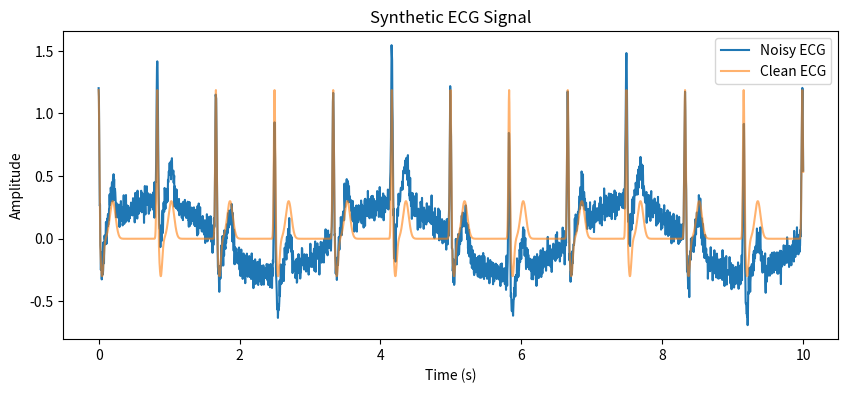
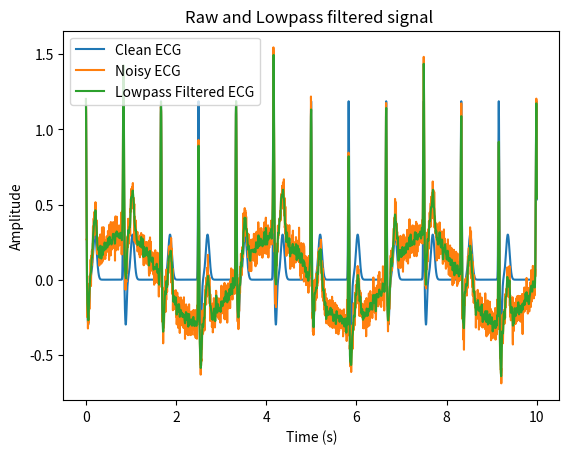
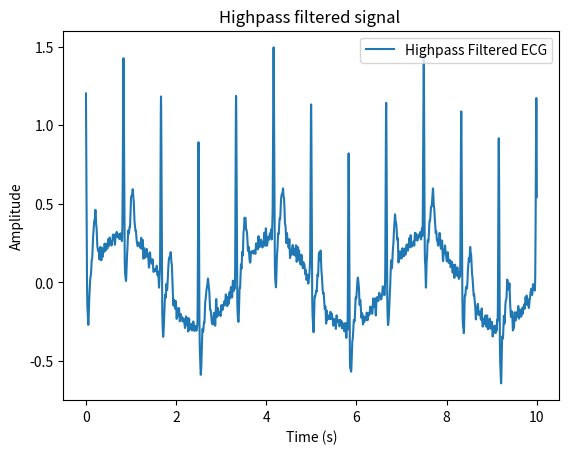
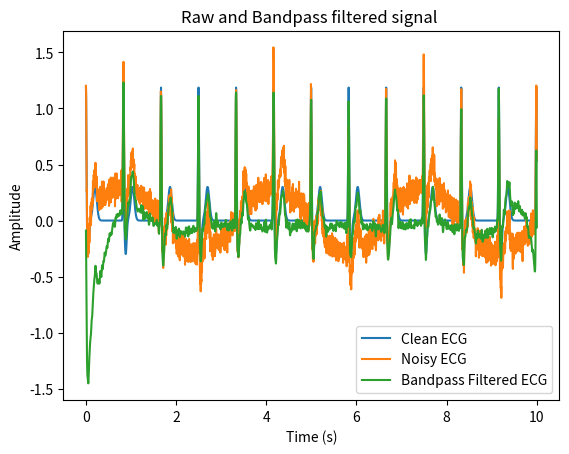
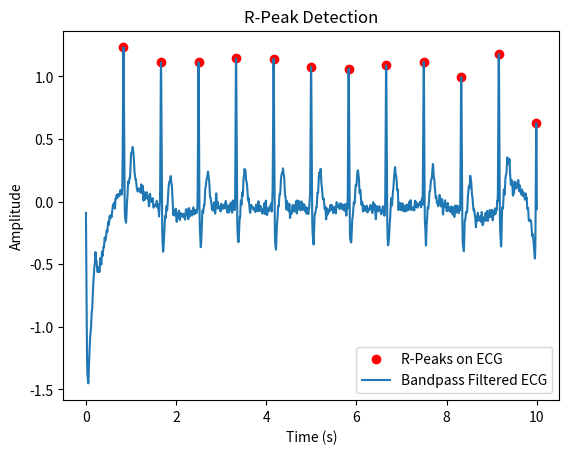
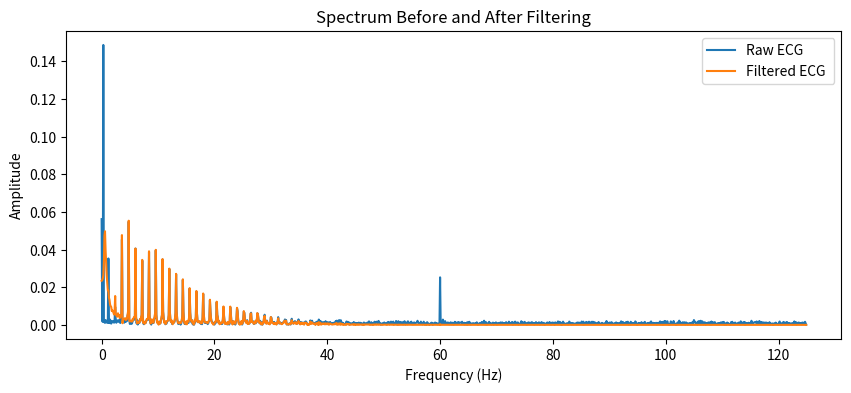

Reproduce these figures in Python, in order.
import numpy as np
import matplotlib.pyplot as plt 
from scipy.signal import butter, filtfilt, find_peaks
from scipy.fft import fft, fftfreq 
from scipy.signal import find_peaks
import pandas as pd 
# 1. ECG Signal Generator Function
def generate_ecg(duration=10, fs=250, heart_rate=72):

    t = np.linspace(0, duration, duration * fs)

    # Heartbeat frequency
    f_hr = heart_rate / 60

    # Basic ECG waveform using Gaussian pulses
    ecg = np.zeros_like(t)

    beat_interval = int(fs / f_hr)

    for i in range(0, len(t), beat_interval):

        if i < len(t):
            ecg += np.exp(-((t - t[i])**2) / (2*0.01**2)) * 1.2   # R peak
            ecg += np.exp(-((t - t[i]-0.05)**2) / (2*0.02**2)) * -0.3  # S
            ecg += np.exp(-((t - t[i]-0.2)**2) / (2*0.04**2)) * 0.3   # T wave

    return t, ecg

# 2. Add Noise Sources
def add_noise(ecg, fs):

    t = np.arange(len(ecg)) / fs

    # Baseline drift (respiration)
    baseline = 0.3 * np.sin(2 * np.pi * 0.3 * t)

    # Muscle noise
    muscle_noise = 0.05 * np.random.randn(len(ecg))

    # Powerline interference
    powerline = 0.05 * np.sin(2 * np.pi * 60 * t)

    noisy_ecg = ecg + baseline + muscle_noise + powerline

    return noisy_ecg

# 3. Generate Dataset
fs = 250
duration = 10
heart_rate = 72

t, clean_ecg = generate_ecg(duration, fs, heart_rate)

noisy_ecg = add_noise(clean_ecg, fs)

# 4. Plot Example Signal
plt.figure(figsize=(10,4))

plt.plot(t, noisy_ecg, label="Noisy ECG")
plt.plot(t, clean_ecg, alpha=0.6, label="Clean ECG")

plt.xlabel("Time (s)")
plt.ylabel("Amplitude")
plt.title("Synthetic ECG Signal")

plt.legend()
plt.show()

# 5. Save Dataset
data = np.column_stack((t, noisy_ecg))

df = pd.DataFrame(data, columns=["time","signal"])

df.to_csv("ecg_signal.csv", index=False)

#Part II: Low Pass Filtering 
def lowpass_filter(signal,fs,cutoff_frequency=40, order = 4):
    nyquist_condition=0.5*fs
    normal_cutoff=cutoff_frequency/nyquist_condition
    b,a = butter(order,normal_cutoff,btype ='low')
    filtered_signal=filtfilt(b,a,noisy_ecg)
    return filtered_signal 
filtered_ecg = lowpass_filter(noisy_ecg,fs=250)


plt.plot(t, clean_ecg, label="Clean ECG")
plt.plot(t, noisy_ecg, label="Noisy ECG")
plt.plot(t, filtered_ecg,label="Lowpass Filtered ECG")
plt.xlabel("Time (s)")
plt.ylabel("Amplitude")
plt.title("Raw and Lowpass filtered signal ")
plt.legend()
plt.show()

#Part III: High Pass Filtering 
def highpass_filter(signal,fs,cutoff_frequencyh=0.5, order = 4):
    nyquist_condition=0.5*fs
    normal_cutoff=cutoff_frequencyh/nyquist_condition
    b,a = butter(order,normal_cutoff,btype ='high')
    filtered_signal=filtfilt(b,a,noisy_ecg)
    return filtered_signal 
filteredhigh_ecg = highpass_filter(noisy_ecg,fs=250)

plt.plot(t, filtered_ecg,label="Highpass Filtered ECG")
plt.xlabel("Time (s)")
plt.ylabel("Amplitude")
plt.title("Highpass filtered signal ")
plt.legend()
plt.show()

#Part IV: Band Pass Filtering
lowcutoff = 0.5
highcutoff =40
order=4
nyquist = 0.5 * fs
low = lowcutoff/nyquist
high = highcutoff/nyquist
b, a = butter(order, [low, high], btype='band')
bandpass_ecg = filtfilt(b, a, noisy_ecg)

plt.plot(t, clean_ecg, label="Clean ECG")
plt.plot(t, noisy_ecg, label="Noisy ECG")
plt.plot(t, bandpass_ecg,label="Bandpass Filtered ECG")
plt.xlabel("Time (s)")
plt.ylabel("Amplitude")
plt.title("Raw and Bandpass filtered signal ")
plt.legend()
plt.show()

#Part V: Feature Extraction 
#Detect peaks
min_height = 0.5
min_distance = int(0.25 * fs)
peaks, _ = find_peaks(bandpass_ecg, height=min_height, distance=min_distance)
#RR intervals 
rr_intervals = np.diff(t[peaks])
#Average heart rate 
heart_rate = 60 / rr_intervals
average_hr = np.mean(heart_rate)

plt.plot(t[peaks], bandpass_ecg[peaks],"ro",label="R-Peaks on ECG")
plt.plot(t, bandpass_ecg,label="Bandpass Filtered ECG")
plt.xlabel("Time (s)")
plt.ylabel("Amplitude")
plt.title("R-Peak Detection")
plt.legend()
plt.show()

#Part VI: Frequency Comparison
#FFT of raw signal 
total_samples = len(noisy_ecg)
fft_raw = fft(noisy_ecg)
fft_raw = np.abs(fft_raw)/total_samples 
freqs = fftfreq(total_samples, 1/fs)

#Compute FFT of the Filtered Signal 
fft_filtered = fft(bandpass_ecg)
fft_filtered = np.abs(fft_filtered)/total_samples

#Plot Spectra
mask = freqs >= 0
plt.figure(figsize=(10,4))
plt.plot(freqs[mask], fft_raw[mask],label="Raw ECG")
plt.plot(freqs[mask], fft_filtered[mask], label="Filtered ECG ")

plt.xlabel("Frequency (Hz)")
plt.ylabel("Amplitude")
plt.title("Spectrum Before and After Filtering")
plt.legend()
plt.show()
